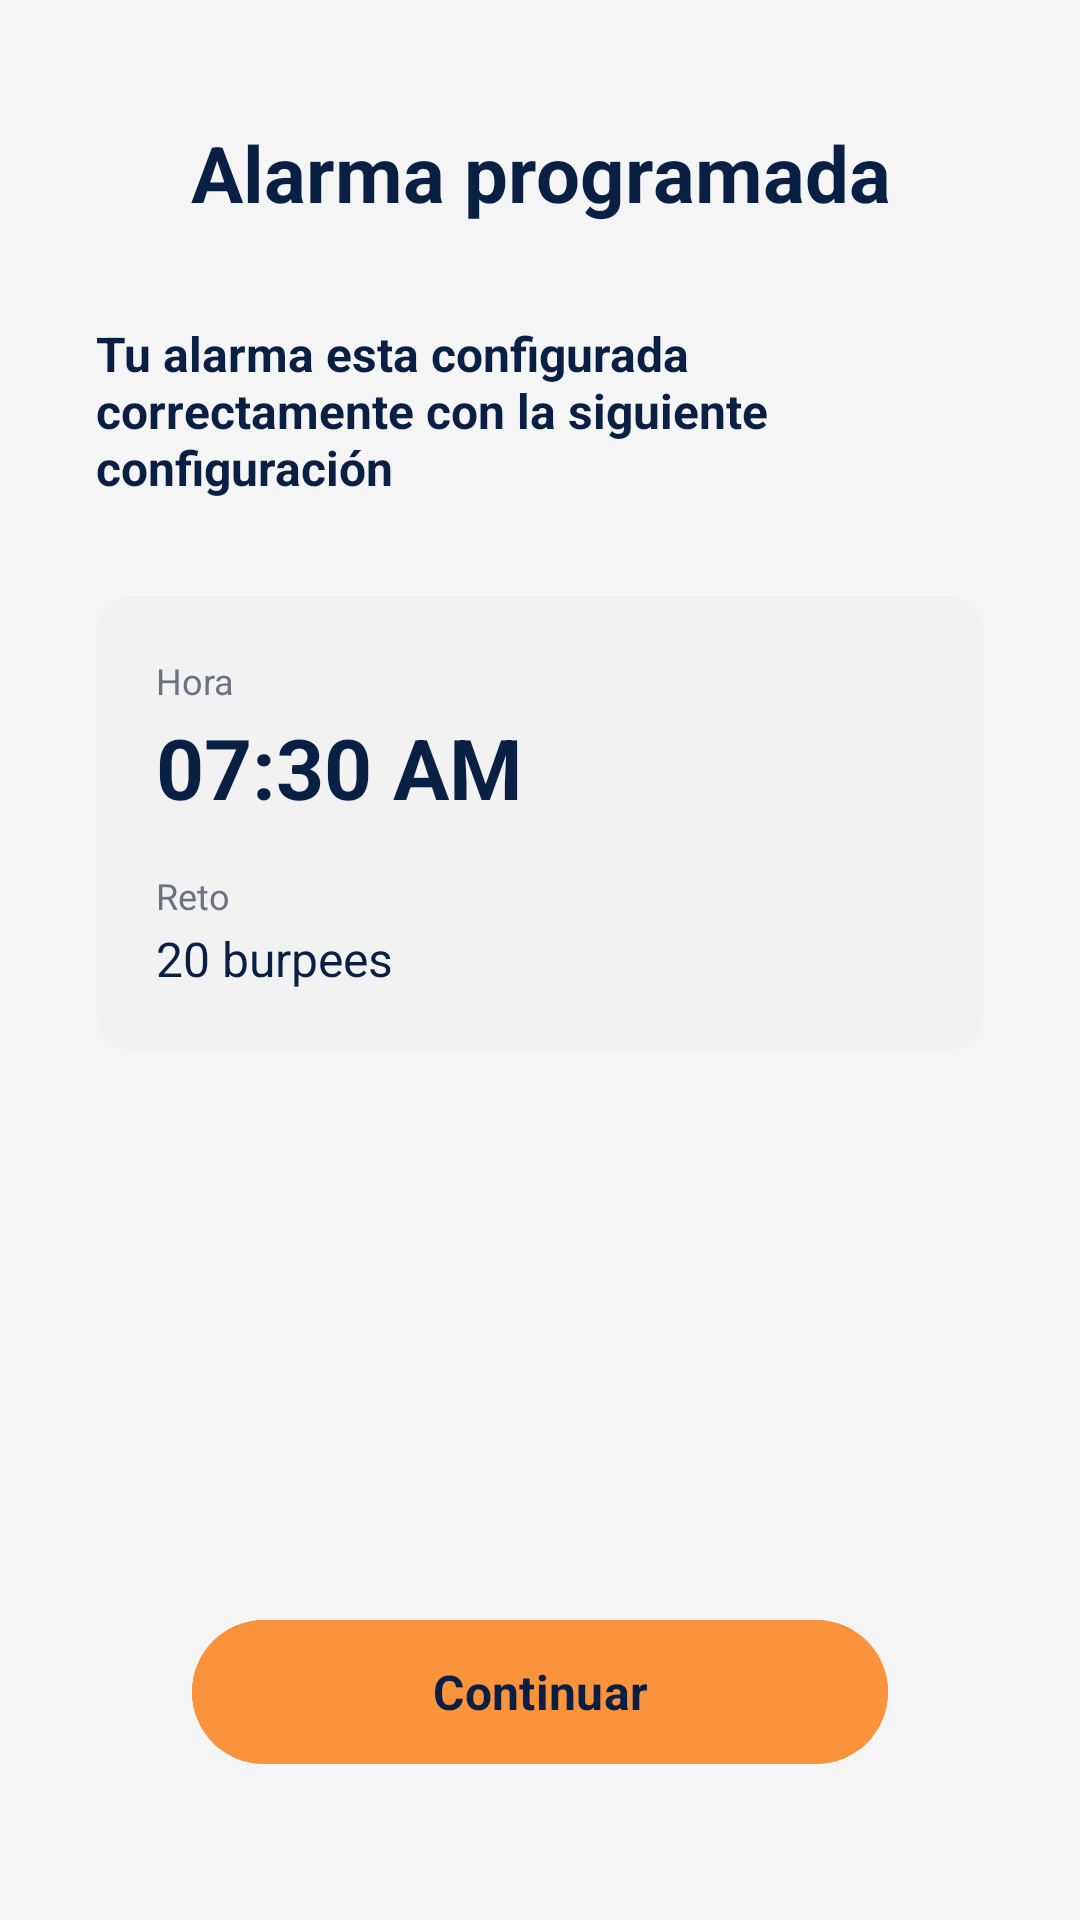

Reconstruct the res/layout file that produces this screen, plus the resources it refers to.
<!-- AndroidManifest.xml: activity theme Theme.TimaAppMovil -->
<!-- res/layout/activity_alarm_scheduled.xml -->
<?xml version="1.0" encoding="utf-8"?>
<androidx.constraintlayout.widget.ConstraintLayout
    xmlns:android="http://schemas.android.com/apk/res/android"
    xmlns:app="http://schemas.android.com/apk/res-auto"
    android:layout_width="match_parent"
    android:layout_height="match_parent"
    android:background="@color/colorBackground"
    android:paddingHorizontal="32dp">

    
    <TextView
        android:id="@+id/tv_title"
        android:layout_width="0dp"
        android:layout_height="wrap_content"
        android:text="Alarma programada"
        android:textSize="26sp"
        android:textStyle="bold"
        android:textColor="@color/colorPrimary"
        android:gravity="center"
        android:layout_marginTop="40dp"
        app:layout_constraintTop_toTopOf="parent"
        app:layout_constraintStart_toStartOf="parent"
        app:layout_constraintEnd_toEndOf="parent" />

    
    <TextView
        android:id="@+id/tv_description"
        android:layout_width="0dp"
        android:layout_height="wrap_content"
        android:text="Tu alarma esta configurada correctamente con la siguiente configuración"
        android:textSize="16sp"
        android:textColor="@color/colorPrimary"
        android:textStyle="bold"
        android:layout_marginTop="32dp"
        app:layout_constraintTop_toBottomOf="@id/tv_title"
        app:layout_constraintStart_toStartOf="parent"
        app:layout_constraintEnd_toEndOf="parent" />

    
    <androidx.cardview.widget.CardView
        android:id="@+id/card_summary"
        android:layout_width="0dp"
        android:layout_height="wrap_content"
        android:layout_marginTop="32dp"
        app:cardCornerRadius="12dp"
        app:cardElevation="0dp"
        app:cardBackgroundColor="#F2F2F2"
        app:layout_constraintTop_toBottomOf="@id/tv_description"
        app:layout_constraintStart_toStartOf="parent"
        app:layout_constraintEnd_toEndOf="parent">

        <LinearLayout
            android:layout_width="match_parent"
            android:layout_height="wrap_content"
            android:orientation="vertical"
            android:padding="20dp">

            
            <TextView
                android:layout_width="wrap_content"
                android:layout_height="wrap_content"
                android:text="Hora"
                android:textSize="12sp"
                android:textColor="@color/textSecondary" />

            <TextView
                android:id="@+id/tv_hora"
                android:layout_width="wrap_content"
                android:layout_height="wrap_content"
                android:text="07:30 AM"
                android:textSize="28sp"
                android:textStyle="bold"
                android:textColor="@color/colorPrimary"
                android:layout_marginTop="2dp"
                android:layout_marginBottom="16dp" />

            
            <TextView
                android:layout_width="wrap_content"
                android:layout_height="wrap_content"
                android:text="Reto"
                android:textSize="12sp"
                android:textColor="@color/textSecondary" />

            <TextView
                android:id="@+id/tv_reto"
                android:layout_width="wrap_content"
                android:layout_height="wrap_content"
                android:text="20 burpees"
                android:textSize="16sp"
                android:textColor="@color/colorPrimary"
                android:layout_marginTop="2dp" />

        </LinearLayout>

    </androidx.cardview.widget.CardView>

    
    <com.google.android.material.button.MaterialButton
        android:id="@+id/btn_continuar"
        style="@style/TimaButtonPrimary"
        android:layout_width="0dp"
        android:layout_height="56dp"
        android:text="Continuar"
        android:layout_marginStart="32dp"
        android:layout_marginEnd="32dp"
        android:layout_marginBottom="48dp"
        app:layout_constraintBottom_toBottomOf="parent"
        app:layout_constraintStart_toStartOf="parent"
        app:layout_constraintEnd_toEndOf="parent" />

</androidx.constraintlayout.widget.ConstraintLayout>
<!-- resources referenced by this layout -->
<resources>
  <color name="colorBackground">#F5F5F5</color>
  <color name="colorPrimary">#0A1F44</color>
  <color name="textSecondary">#6B7280</color>
  <style name="TimaButtonPrimary" parent="Widget.Material3.Button">
          <item name="android:backgroundTint">@color/colorSecondary</item>
          <item name="android:textColor">@color/colorOnSecondary</item>
          <item name="android:textSize">16sp</item>
          <item name="android:textStyle">bold</item>
          <item name="android:layout_width">match_parent</item>
          <item name="android:layout_height">56dp</item>
          <item name="cornerRadius">28dp</item>
          <item name="android:stateListAnimator">@null</item>
          <item name="elevation">0dp</item>
      </style>
  <style name="Theme.TimaAppMovil" parent="Theme.Material3.Light.NoActionBar">
  
          
          <item name="colorPrimary">@color/colorPrimary</item>
          <item name="colorOnPrimary">@color/colorOnPrimary</item>
          <item name="colorPrimaryContainer">@color/colorPrimaryVariant</item>
          <item name="colorOnPrimaryContainer">@color/colorOnPrimary</item>
  
          <item name="colorSecondary">@color/colorSecondary</item>
          <item name="colorOnSecondary">@color/colorOnSecondary</item>
          <item name="colorSecondaryContainer">@color/colorSecondaryVariant</item>
          <item name="colorOnSecondaryContainer">@color/colorOnSecondary</item>
  
          <item name="colorTertiary">@color/colorTertiary</item>
          <item name="colorOnTertiary">@color/colorOnTertiary</item>
  
          
          <item name="android:colorBackground">@color/colorBackground</item>
          <item name="colorOnBackground">@color/colorOnBackground</item>
  
          <item name="colorSurface">@color/colorSurface</item>
          <item name="colorSurfaceVariant">@color/colorSurfaceVariant</item>
          <item name="colorOnSurface">@color/colorOnSurface</item>
          <item name="colorOnSurfaceVariant">@color/colorOnSurfaceVariant</item>
  
          
          <item name="colorError">@color/colorError</item>
          <item name="colorOnError">@color/colorOnError</item>
  
          
          <item name="android:statusBarColor">@color/colorStatusBar</item>
          <item name="android:navigationBarColor">@color/colorNavigationBar</item>
          <item name="android:windowLightStatusBar">false</item>
  
          
          <item name="android:fontFamily">sans-serif</item>
          <item name="android:textColorPrimary">@color/textPrimary</item>
          <item name="android:textColorSecondary">@color/textSecondary</item>
  
          
          <item name="colorOutline">@color/colorOutline</item>
  
          
          <item name="android:windowBackground">@color/colorBackground</item>
  
      </style>
  <color name="colorSecondary">#FB933C</color>
  <color name="colorOnSecondary">#091F44</color>
  <color name="colorOnPrimary">#FFFFFF</color>
  <color name="colorPrimaryVariant">#162E5E</color>
  <color name="colorSecondaryVariant">#E07820</color>
  <color name="colorTertiary">#FFF3E0</color>
  <color name="colorOnTertiary">#0A1F44</color>
  <color name="colorOnBackground">#1A1A1A</color>
  <color name="colorSurface">#FFFFFF</color>
  <color name="colorSurfaceVariant">#ECECEC</color>
  <color name="colorOnSurface">#1A1A1A</color>
  <color name="colorOnSurfaceVariant">#6B7280</color>
  <color name="colorError">#D32F2F</color>
  <color name="colorOnError">#FFFFFF</color>
  <color name="colorStatusBar">#0A1F44</color>
  <color name="colorNavigationBar">#FFFFFF</color>
  <color name="textPrimary">#1A1A1A</color>
  <color name="colorOutline">#D1D5DB</color>
</resources>
